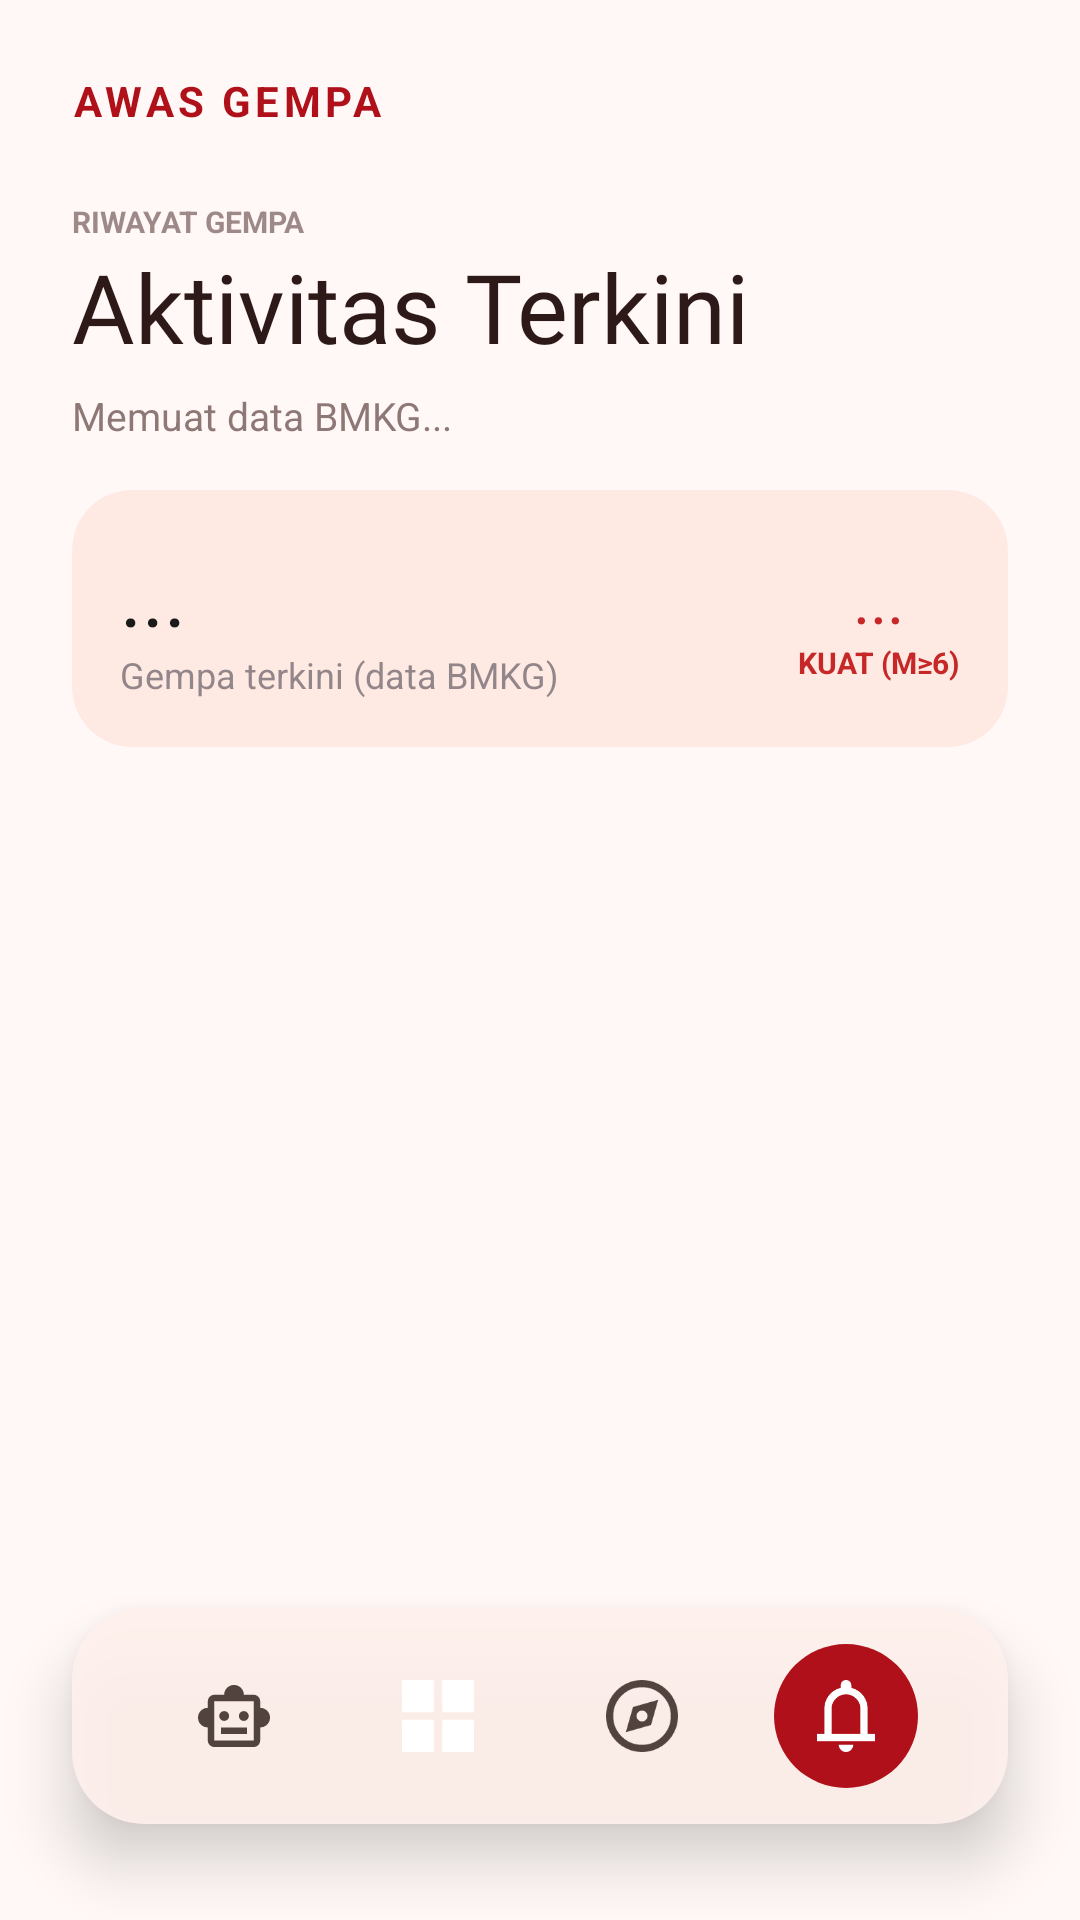

Reconstruct the res/layout file that produces this screen, plus the resources it refers to.
<!-- AndroidManifest.xml: application theme Theme.Gempa -->
<!-- res/layout/activity_alerts.xml -->
<?xml version="1.0" encoding="utf-8"?>
<androidx.constraintlayout.widget.ConstraintLayout
    xmlns:android="http://schemas.android.com/apk/res/android"
    xmlns:app="http://schemas.android.com/apk/res-auto"
    android:layout_width="match_parent"
    android:layout_height="match_parent"
    android:background="#FFF8F6">

    
    <LinearLayout
        android:id="@+id/header_section"
        android:layout_width="match_parent"
        android:layout_height="wrap_content"
        android:orientation="vertical"
        android:padding="24dp"
        app:layout_constraintTop_toTopOf="parent">

        <TextView
            android:layout_width="wrap_content"
            android:layout_height="wrap_content"
            android:text="AWAS GEMPA"
            android:textColor="#AF101A"
            android:textStyle="bold"
            android:letterSpacing="0.1"
            android:textSize="14sp" />

        <TextView
            android:layout_width="wrap_content"
            android:layout_height="wrap_content"
            android:text="RIWAYAT GEMPA"
            android:textColor="#5B403D"
            android:textSize="10sp"
            android:layout_marginTop="24dp"
            android:alpha="0.6"
            android:textStyle="bold" />

        <TextView
            android:layout_width="wrap_content"
            android:layout_height="wrap_content"
            android:fontFamily="@font/manrope_bold"
            android:text="Aktivitas Terkini"
            android:textColor="#2D1A18"
            android:textSize="32sp" />

        
        
        <TextView
            android:id="@+id/tv_alerts_update_time"
            android:layout_width="match_parent"
            android:layout_height="wrap_content"
            android:text="Memuat data BMKG..."
            android:textColor="#5B403D"
            android:textSize="13sp"
            android:layout_marginTop="6dp"
            android:alpha="0.7" />

        
        
        <com.google.android.material.card.MaterialCardView
            android:layout_width="match_parent"
            android:layout_height="wrap_content"
            android:layout_marginTop="16dp"
            app:cardBackgroundColor="#FFE9E3"
            app:cardCornerRadius="20dp"
            app:strokeWidth="0dp">

            <LinearLayout
                android:layout_width="match_parent"
                android:layout_height="wrap_content"
                android:orientation="horizontal"
                android:padding="16dp"
                android:gravity="center_vertical">

                <LinearLayout
                    android:layout_width="0dp"
                    android:layout_height="wrap_content"
                    android:layout_weight="1"
                    android:orientation="vertical">

                    <TextView
                        android:id="@+id/tv_total_count"
                        android:layout_width="wrap_content"
                        android:layout_height="wrap_content"
                        android:fontFamily="@font/manrope_bold"
                        android:text="..."
                        android:textSize="28sp"
                        android:textColor="#1A1A1A" />

                    <TextView
                        android:layout_width="wrap_content"
                        android:layout_height="wrap_content"
                        android:text="Gempa terkini (data BMKG)"
                        android:textSize="12sp"
                        android:alpha="0.6" />
                </LinearLayout>

                
                <LinearLayout
                    android:layout_width="wrap_content"
                    android:layout_height="wrap_content"
                    android:orientation="vertical"
                    android:gravity="center">

                    <TextView
                        android:id="@+id/tv_strong_count"
                        android:layout_width="wrap_content"
                        android:layout_height="wrap_content"
                        android:fontFamily="@font/manrope_bold"
                        android:text="..."
                        android:textSize="22sp"
                        android:textColor="#C62828" />

                    <TextView
                        android:layout_width="wrap_content"
                        android:layout_height="wrap_content"
                        android:text="KUAT (M≥6)"
                        android:textSize="10sp"
                        android:textColor="#C62828"
                        android:textStyle="bold" />
                </LinearLayout>
            </LinearLayout>
        </com.google.android.material.card.MaterialCardView>

    </LinearLayout>

    
    <ProgressBar
        android:id="@+id/progress_bar"
        android:layout_width="wrap_content"
        android:layout_height="wrap_content"
        android:visibility="visible"
        app:layout_constraintTop_toBottomOf="@id/header_section"
        app:layout_constraintStart_toStartOf="parent"
        app:layout_constraintEnd_toEndOf="parent" />

    
    <androidx.recyclerview.widget.RecyclerView
        android:id="@+id/recycler_alerts"
        android:layout_width="match_parent"
        android:layout_height="0dp"
        android:paddingHorizontal="20dp"
        android:paddingTop="16dp"
        android:clipToPadding="false"
        android:visibility="gone"
        app:layout_constraintTop_toBottomOf="@id/header_section"
        app:layout_constraintBottom_toTopOf="@id/bottom_nav" />

    
    <LinearLayout
        android:id="@+id/bottom_nav"
        android:layout_width="match_parent"
        android:layout_height="72dp"
        android:layout_marginHorizontal="24dp"
        android:layout_marginBottom="32dp"
        android:background="@drawable/bg_bottom_nav"
        android:elevation="12dp"
        android:gravity="center"
        app:layout_constraintBottom_toBottomOf="parent">

        <ImageView
            android:id="@+id/nav_chatbot"
            android:layout_width="48dp"
            android:layout_height="48dp"
            android:padding="12dp"
            android:src="@drawable/robot" />

        <ImageView
            android:id="@+id/nav_home"
            android:layout_width="48dp"
            android:layout_height="48dp"
            android:layout_marginHorizontal="20dp"
            android:padding="12dp"
            android:src="@drawable/grid" />

        <ImageView
            android:id="@+id/nav_maps"
            android:layout_width="48dp"
            android:layout_height="48dp"
            android:padding="12dp"
            android:src="@drawable/explore" />

        <ImageView
            android:id="@+id/nav_alerts"
            android:layout_width="48dp"
            android:layout_height="48dp"
            android:layout_marginStart="20dp"
            android:background="@drawable/bg_nav_active"
            android:padding="12dp"
            android:src="@drawable/notifications"
            app:tint="@android:color/white" />

    </LinearLayout>

</androidx.constraintlayout.widget.ConstraintLayout>
<!-- resources referenced by this layout -->
<resources>
  <!-- drawable bg_bottom_nav (drawable) -->
  <shape xmlns:android="http://schemas.android.com/apk/res/android">
      <solid android:color="#E6FFF1ED" />
      <corners android:radius="24dp" />
  </shape>
  <!-- drawable bg_nav_active (drawable) -->
  <?xml version="1.0" encoding="utf-8"?>
  <shape xmlns:android="http://schemas.android.com/apk/res/android"
      android:shape="oval">
      <solid android:color="#AF101A" />
  
      <size
          android:width="56dp"
          android:height="56dp" />
  </shape>
  <!-- drawable explore (drawable) -->
  <vector xmlns:android="http://schemas.android.com/apk/res/android"
      android:width="20dp"
      android:height="20dp"
      android:viewportWidth="20"
      android:viewportHeight="20">
    <path
        android:pathData="M5.5,14.5L12.5,12.5L14.5,5.5L7.5,7.5L5.5,14.5ZM10,11.5C9.583,11.5 9.229,11.354 8.938,11.063C8.646,10.771 8.5,10.417 8.5,10C8.5,9.583 8.646,9.229 8.938,8.938C9.229,8.646 9.583,8.5 10,8.5C10.417,8.5 10.771,8.646 11.063,8.938C11.354,9.229 11.5,9.583 11.5,10C11.5,10.417 11.354,10.771 11.063,11.063C10.771,11.354 10.417,11.5 10,11.5ZM10,20C8.617,20 7.317,19.737 6.1,19.212C4.883,18.688 3.825,17.975 2.925,17.075C2.025,16.175 1.313,15.117 0.788,13.9C0.262,12.683 0,11.383 0,10C0,8.617 0.262,7.317 0.788,6.1C1.313,4.883 2.025,3.825 2.925,2.925C3.825,2.025 4.883,1.313 6.1,0.788C7.317,0.262 8.617,0 10,0C11.383,0 12.683,0.262 13.9,0.788C15.117,1.313 16.175,2.025 17.075,2.925C17.975,3.825 18.688,4.883 19.212,6.1C19.737,7.317 20,8.617 20,10C20,11.383 19.737,12.683 19.212,13.9C18.688,15.117 17.975,16.175 17.075,17.075C16.175,17.975 15.117,18.688 13.9,19.212C12.683,19.737 11.383,20 10,20ZM10,18C12.217,18 14.104,17.221 15.663,15.663C17.221,14.104 18,12.217 18,10C18,7.783 17.221,5.896 15.663,4.338C14.104,2.779 12.217,2 10,2C7.783,2 5.896,2.779 4.338,4.338C2.779,5.896 2,7.783 2,10C2,12.217 2.779,14.104 4.338,15.663C5.896,17.221 7.783,18 10,18Z"
        android:fillColor="#53433F"/>
  </vector>
  <!-- drawable grid (drawable) -->
  <vector xmlns:android="http://schemas.android.com/apk/res/android"
      android:width="18dp"
      android:height="18dp"
      android:viewportWidth="18"
      android:viewportHeight="18">
    <path
        android:pathData="M0,8V0H8V8H0ZM0,18V10H8V18H0ZM10,8V0H18V8H10ZM10,18V10H18V18H10Z"
        android:fillColor="#ffffff"/>
  </vector>
  <!-- drawable notifications (drawable) -->
  <vector xmlns:android="http://schemas.android.com/apk/res/android"
      android:width="16dp"
      android:height="20dp"
      android:viewportWidth="16"
      android:viewportHeight="20">
    <path
        android:pathData="M0,17V15H2V8C2,6.617 2.417,5.387 3.25,4.313C4.083,3.237 5.167,2.533 6.5,2.2V1.5C6.5,1.083 6.646,0.729 6.938,0.438C7.229,0.146 7.583,0 8,0C8.417,0 8.771,0.146 9.063,0.438C9.354,0.729 9.5,1.083 9.5,1.5V2.2C10.833,2.533 11.917,3.237 12.75,4.313C13.583,5.387 14,6.617 14,8V15H16V17H0ZM8,20C7.45,20 6.979,19.804 6.588,19.413C6.196,19.021 6,18.55 6,18H10C10,18.55 9.804,19.021 9.413,19.413C9.021,19.804 8.55,20 8,20ZM4,15H12V8C12,6.9 11.608,5.958 10.825,5.175C10.042,4.392 9.1,4 8,4C6.9,4 5.958,4.392 5.175,5.175C4.392,5.958 4,6.9 4,8V15Z"
        android:fillColor="#53433F"/>
  </vector>
  <style name="Theme.Gempa" parent="Base.Theme.Gempa" />
  <style name="Base.Theme.Gempa" parent="Theme.Material3.DayNight.NoActionBar">
          
          
      </style>
</resources>
